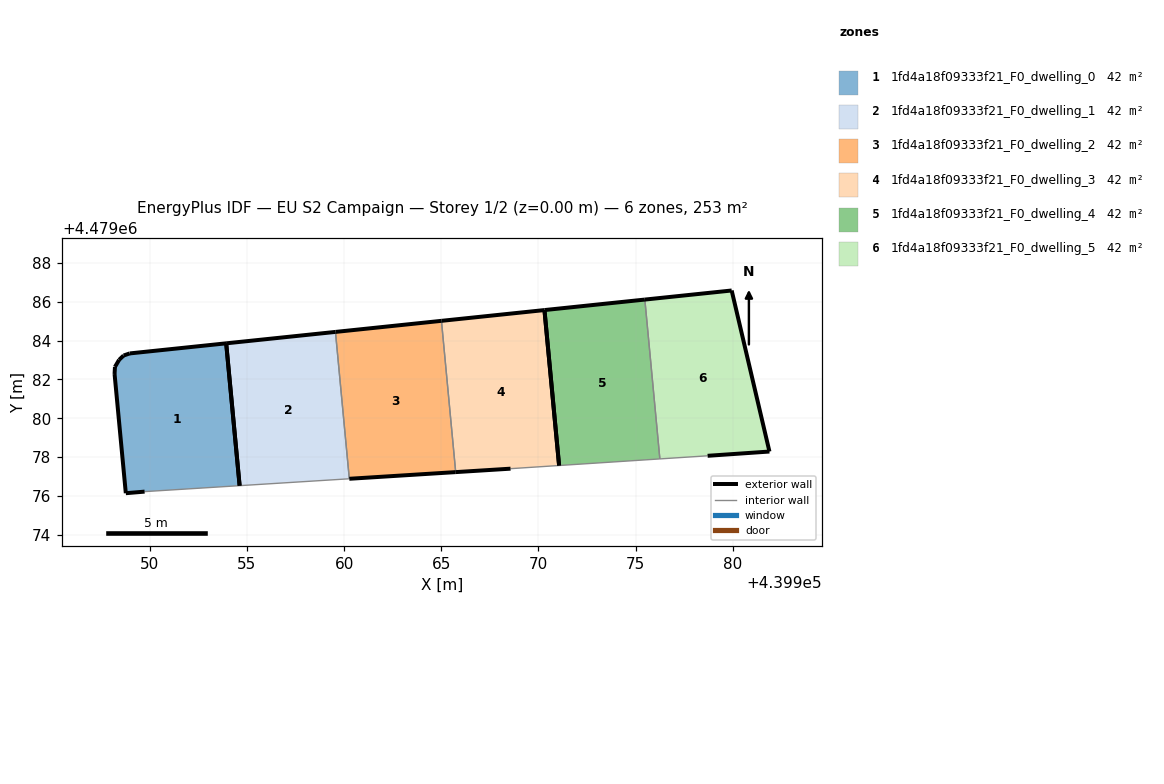
=== STOREY PLAN SPEC (per zone: floor XY polygon, exterior-wall plan segments, windows/doors) ===
zone 1: 1fd4a18f09333f21_F0_dwelling_0  (42.2 m²)
  floor: (439954.63, 4479076.53) (439953.94, 4479083.86) (439948.97, 4479083.34) (439948.66, 4479083.23) (439948.43, 4479083.01) (439948.21, 4479082.64) (439948.19, 4479082.28) (439948.77, 4479076.15) (439949.74, 4479076.23)
  exterior wall: (439948.43, 4479083.01) – (439948.66, 4479083.23)  [0.3 m]
  exterior wall: (439948.66, 4479083.23) – (439948.97, 4479083.34)  [0.3 m]
  exterior wall: (439948.97, 4479083.34) – (439953.94, 4479083.86)  [5.0 m]
  exterior wall: (439949.74, 4479076.23) – (439948.77, 4479076.15)  [1.0 m]
  exterior wall: (439948.77, 4479076.15) – (439948.19, 4479082.28)  [6.2 m]
  exterior wall: (439948.19, 4479082.28) – (439948.21, 4479082.64)  [0.4 m]
  exterior wall: (439948.21, 4479082.64) – (439948.43, 4479083.01)  [0.4 m]
  exterior wall: (439953.94, 4479083.86) – (439954.63, 4479076.53)  [7.4 m]
  interior walls: 1
zone 2: 1fd4a18f09333f21_F0_dwelling_1  (42.2 m²)
  floor: (439960.27, 4479076.89) (439959.56, 4479084.44) (439953.94, 4479083.86) (439954.63, 4479076.53)
  exterior wall: (439953.94, 4479083.86) – (439959.56, 4479084.44)  [5.7 m]
  exterior wall: (439954.63, 4479076.53) – (439953.94, 4479083.86)  [7.4 m]
  interior walls: 2
zone 3: 1fd4a18f09333f21_F0_dwelling_2  (42.2 m²)
  floor: (439965.74, 4479077.23) (439965.01, 4479085.01) (439959.56, 4479084.44) (439960.27, 4479076.89)
  exterior wall: (439959.56, 4479084.44) – (439965.01, 4479085.01)  [5.5 m]
  exterior wall: (439965.74, 4479077.23) – (439960.27, 4479076.89)  [5.5 m]
  interior walls: 2
zone 4: 1fd4a18f09333f21_F0_dwelling_3  (42.2 m²)
  floor: (439971.06, 4479077.57) (439970.31, 4479085.57) (439965.01, 4479085.01) (439965.74, 4479077.23) (439968.56, 4479077.41)
  exterior wall: (439968.56, 4479077.41) – (439965.74, 4479077.23)  [2.8 m]
  exterior wall: (439965.01, 4479085.01) – (439970.31, 4479085.57)  [5.3 m]
  exterior wall: (439970.31, 4479085.57) – (439971.06, 4479077.57)  [8.0 m]
  interior walls: 2
zone 5: 1fd4a18f09333f21_F0_dwelling_4  (42.2 m²)
  floor: (439976.25, 4479077.91) (439975.47, 4479086.11) (439970.31, 4479085.57) (439971.06, 4479077.57)
  exterior wall: (439970.31, 4479085.57) – (439975.47, 4479086.11)  [5.2 m]
  exterior wall: (439971.06, 4479077.57) – (439970.31, 4479085.57)  [8.0 m]
  interior walls: 2
zone 6: 1fd4a18f09333f21_F0_dwelling_5  (42.2 m²)
  floor: (439981.88, 4479078.29) (439979.94, 4479086.57) (439975.47, 4479086.11) (439976.25, 4479077.91) (439978.70, 4479078.07)
  exterior wall: (439975.47, 4479086.11) – (439979.94, 4479086.57)  [4.5 m]
  exterior wall: (439979.94, 4479086.57) – (439981.88, 4479078.29)  [8.5 m]
  exterior wall: (439981.88, 4479078.29) – (439978.70, 4479078.07)  [3.2 m]
  interior walls: 2

=== DERIVED (storey summary) ===
Building: EU S2 Campaign
Storey: 1 of 2  (floor level z = 0.00 m)
Storey gross floor area: 253.3 m²
Zones on this storey: 6
  - 1fd4a18f09333f21_F0_dwelling_0: floor 42.2 m²; exterior wall 20.9 m (62.7 m²); WWR 0.0%
  - 1fd4a18f09333f21_F0_dwelling_1: floor 42.2 m²; exterior wall 13.0 m (39.0 m²); WWR 0.0%
  - 1fd4a18f09333f21_F0_dwelling_2: floor 42.2 m²; exterior wall 11.0 m (32.9 m²); WWR 0.0%
  - 1fd4a18f09333f21_F0_dwelling_3: floor 42.2 m²; exterior wall 16.2 m (48.6 m²); WWR 0.0%
  - 1fd4a18f09333f21_F0_dwelling_4: floor 42.2 m²; exterior wall 13.2 m (39.7 m²); WWR 0.0%
  - 1fd4a18f09333f21_F0_dwelling_5: floor 42.2 m²; exterior wall 16.2 m (48.6 m²); WWR 0.0%
Zone adjacency (shared interzone walls):
  - 1fd4a18f09333f21_F0_dwelling_1 ↔ 1fd4a18f09333f21_F0_dwelling_2
  - 1fd4a18f09333f21_F0_dwelling_2 ↔ 1fd4a18f09333f21_F0_dwelling_3
  - 1fd4a18f09333f21_F0_dwelling_4 ↔ 1fd4a18f09333f21_F0_dwelling_5